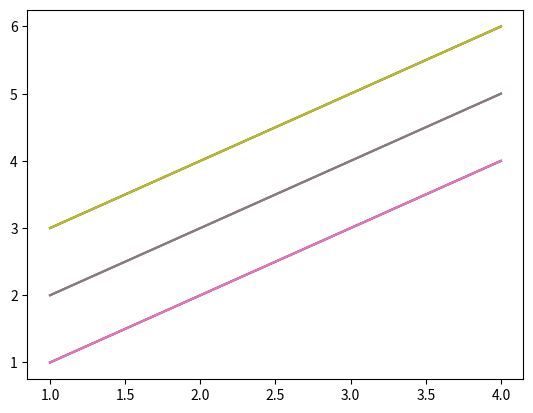

Generate this figure with matplotlib:
# Topic: Adding multiple graphs

import matplotlib.pyplot as plt

plt.plot([1, 2, 3, 4], [1, 2, 3, 4])
plt.plot([1, 2, 3, 4], [2, 3, 4, 5])
plt.plot([1, 2, 3, 4], [3, 4, 5, 6])
plt.show()

# or

plt.plot([1, 2, 3, 4], [1, 2, 3, 4], [1, 2, 3, 4], [2, 3, 4, 5], [1, 2, 3, 4], [3, 4, 5, 6])
plt.show()

# Line 12 can also be written using range function as follows:
# This makes easy to make changes in it in future.

x = range(1, 5)
plt.plot(x, x, x, [i+1 for i in x], x, [i+2 for i in x])
plt.show()
